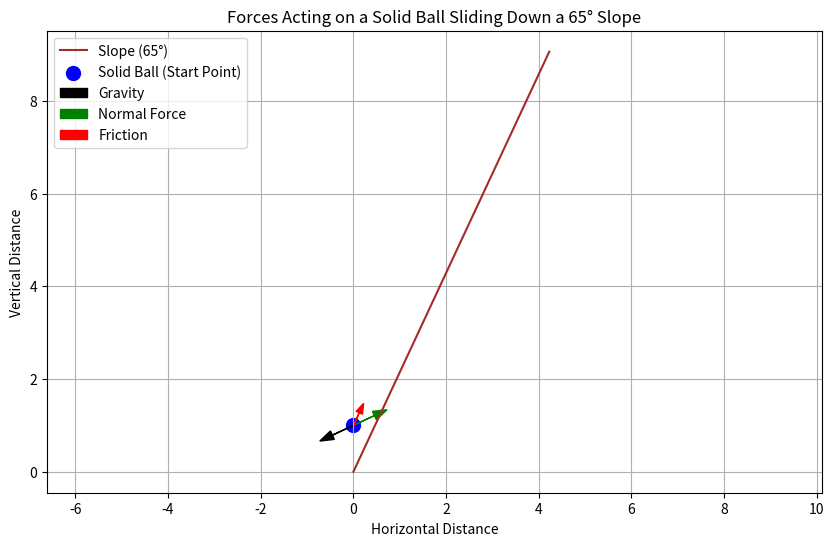

Write the Python code that produced this figure.
import matplotlib.pyplot as plt
import numpy as np

# Define angle for the slope in radians
angle_slope = np.radians(65)  # slope angle in degrees

# Define the parameters for drawing
slope_length = 10  # arbitrary slope length
x_slope = np.linspace(0, slope_length * np.cos(angle_slope), 100)
y_slope = x_slope * np.tan(angle_slope)

# Ball position at the start
ball_x, ball_y = x_slope[0], y_slope[0] + 1

# Create the plot
plt.figure(figsize=(10, 6))
plt.plot(x_slope, y_slope, color="brown", label="Slope (65°)")
plt.scatter(ball_x, ball_y, color="blue", s=100, label="Solid Ball (Start Point)")

# Draw the weight, friction, and normal force vectors
g_force_x = -np.sin(angle_slope)
g_force_y = -np.cos(angle_slope)

# Draw the gravity force arrow
plt.arrow(ball_x, ball_y, 0.5 * g_force_x, 0.5 * g_force_y, head_width=0.2, color="black", label="Gravity")

# Normal force vector (perpendicular to slope)
normal_force_x = -np.cos(angle_slope + np.pi / 2)
normal_force_y = np.sin(angle_slope + np.pi / 2)
plt.arrow(ball_x, ball_y, 0.5 * normal_force_x, 0.5 * normal_force_y, head_width=0.2, color="green", label="Normal Force")

# Frictional force vector (opposite to motion along slope)
friction_force_x = np.cos(angle_slope)
friction_force_y = np.sin(angle_slope)
plt.arrow(ball_x, ball_y, 0.3 * friction_force_x, 0.3 * friction_force_y, head_width=0.15, color="red", label="Friction")

# Labels and legend
plt.title("Forces Acting on a Solid Ball Sliding Down a 65° Slope")
plt.xlabel("Horizontal Distance")
plt.ylabel("Vertical Distance")
plt.legend(loc="upper left")
plt.grid(True)
plt.axis("equal")

plt.show()
